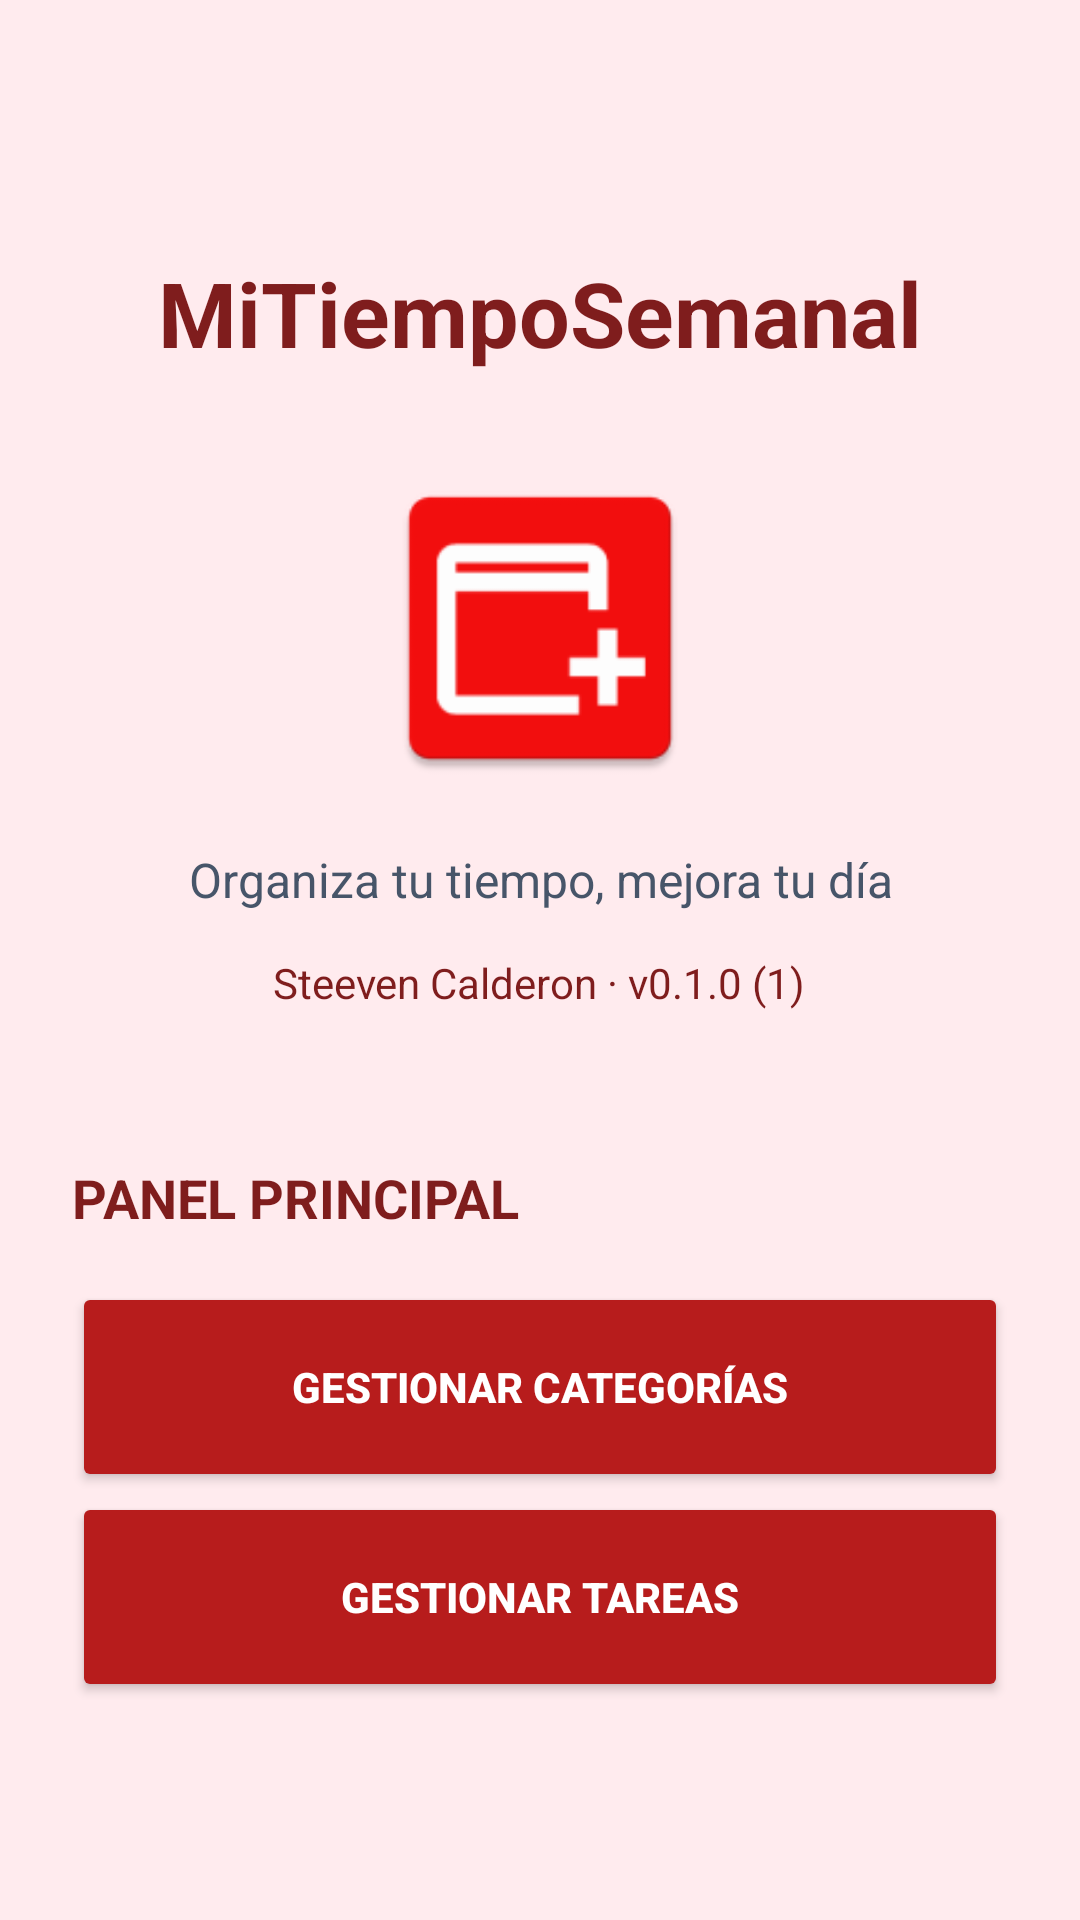

Layout XML and referenced resources for this Android screen:
<!-- AndroidManifest.xml: application theme Theme.MiTiempoSemanal1 -->
<!-- res/layout/activity_main.xml -->
<?xml version="1.0" encoding="utf-8"?>
<ScrollView
    xmlns:android="http://schemas.android.com/apk/res/android"
    android:layout_width="match_parent"
    android:layout_height="match_parent"
    android:fillViewport="true"
    android:background="@color/rojo_claro">

    <LinearLayout
        android:layout_width="match_parent"
        android:layout_height="match_parent"
        android:orientation="vertical"
        android:padding="24dp"
        android:gravity="center_horizontal">

        <TextView
            android:layout_width="match_parent"
            android:layout_height="wrap_content"
            android:text="MiTiempoSemanal"
            android:textAlignment="center"
            android:textColor="@color/rojo_oscuro"
            android:textSize="30sp"
            android:textStyle="bold"
            android:layout_marginTop="60dp"/>

        <ImageView
            android:layout_width="110dp"
            android:layout_height="110dp"
            android:layout_marginTop="30dp"
            android:src="@mipmap/ic_launcher"
            android:contentDescription="Logo MiTiempoSemanal"/>

        <TextView
            android:layout_width="wrap_content"
            android:layout_height="wrap_content"
            android:text="Organiza tu tiempo, mejora tu día"
            android:textSize="16sp"
            android:textColor="@color/gris_texto"
            android:gravity="center"
            android:layout_marginTop="18dp"/>

        <TextView
            android:id="@+id/txtVersion"
            android:layout_width="wrap_content"
            android:layout_height="wrap_content"
            android:text="Steeven Calderon · v0.1.0 (1)"
            android:textColor="@color/rojo_oscuro"
            android:textSize="14sp"
            android:layout_marginTop="14dp"/>

        <TextView
            android:layout_width="match_parent"
            android:layout_height="wrap_content"
            android:text="PANEL PRINCIPAL"
            android:textColor="@color/rojo_oscuro"
            android:textSize="18sp"
            android:textStyle="bold"
            android:layout_marginTop="50dp"
            android:layout_marginBottom="16dp"/>

        <Button
            android:id="@+id/btnCategorias"
            android:layout_width="match_parent"
            android:layout_height="70dp"
            android:text="GESTIONAR CATEGORÍAS"
            android:textColor="@color/blanco"
            android:textStyle="bold"
            android:backgroundTint="@color/rojo_principal"/>

        <Button
            android:id="@+id/btnTareas"
            android:layout_width="match_parent"
            android:layout_height="70dp"
            android:text="GESTIONAR TAREAS"
            android:textColor="@color/blanco"
            android:textStyle="bold"
            android:backgroundTint="@color/rojo_principal"/>


    </LinearLayout>
</ScrollView>
<!-- resources referenced by this layout -->
<resources>
  <color name="blanco">#FFFFFF</color>
  <color name="gris_texto">#475569</color>
  <color name="rojo_claro">#FFEBEE</color>
  <color name="rojo_oscuro">#7F1D1D</color>
  <color name="rojo_principal">#B71C1C</color>
  <!-- mipmap ic_launcher: webp bitmap (mipmap-hdpi, 746 bytes) -->
  <style name="Theme.MiTiempoSemanal1" parent="Base.Theme.MiTiempoSemanal1" />
  <style name="Base.Theme.MiTiempoSemanal1" parent="Theme.Material3.DayNight.NoActionBar">
          
          
      </style>
</resources>
